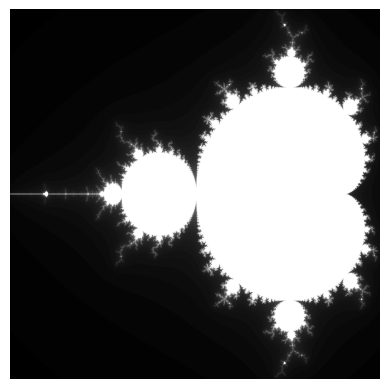

Generate this figure with matplotlib:
#!/usr/bin/env python3

import matplotlib.pyplot as plt
import numpy as np
import random
from random import randrange

def get_iter(c:complex, thresh:int = 4, max_steps:int = 25) -> int:
    z=c
    i=1
    while i<max_steps and (z*z.conjugate()).real<thresh:
        z=z*z +c
        i+=1
    return i

def plotter(n, thresh, max_steps=25):
    mx = 2.48 / (n-1)
    my = 2.26 / (n-1)
    mapper = lambda x,y: (mx*x - 2, my*y - 1.13)
    img=np.full((n,n), 255)
    for x in range(n):
        for y in range(n):
            it = get_iter(complex(*mapper(x,y)), thresh=thresh, max_steps=max_steps)
            img[y][x] = 255 - it
    return img

cmaps=['viridis', 'plasma', 'inferno', 'magma', 'cividis', 'Greys', 'Purples', 'Blues', 'Greens', 'Oranges', \
'Reds', 'YlOrBr', 'YlOrRd', 'OrRd', 'PuRd', 'RdPu', 'BuPu', 'GnBu', 'PuBu', 'YlGnBu', 'PuBuGn', 'BuGn', 'YlGn']

cmap=random.choice(cmaps)

print("Random cmap color chosen from list is: ", cmap)
n = randrange(2000)
img = plotter(n, thresh=randrange(100), max_steps=randrange(100))
plt.imshow(img, cmap=cmap)
plt.axis("off")
plt.show()
   
